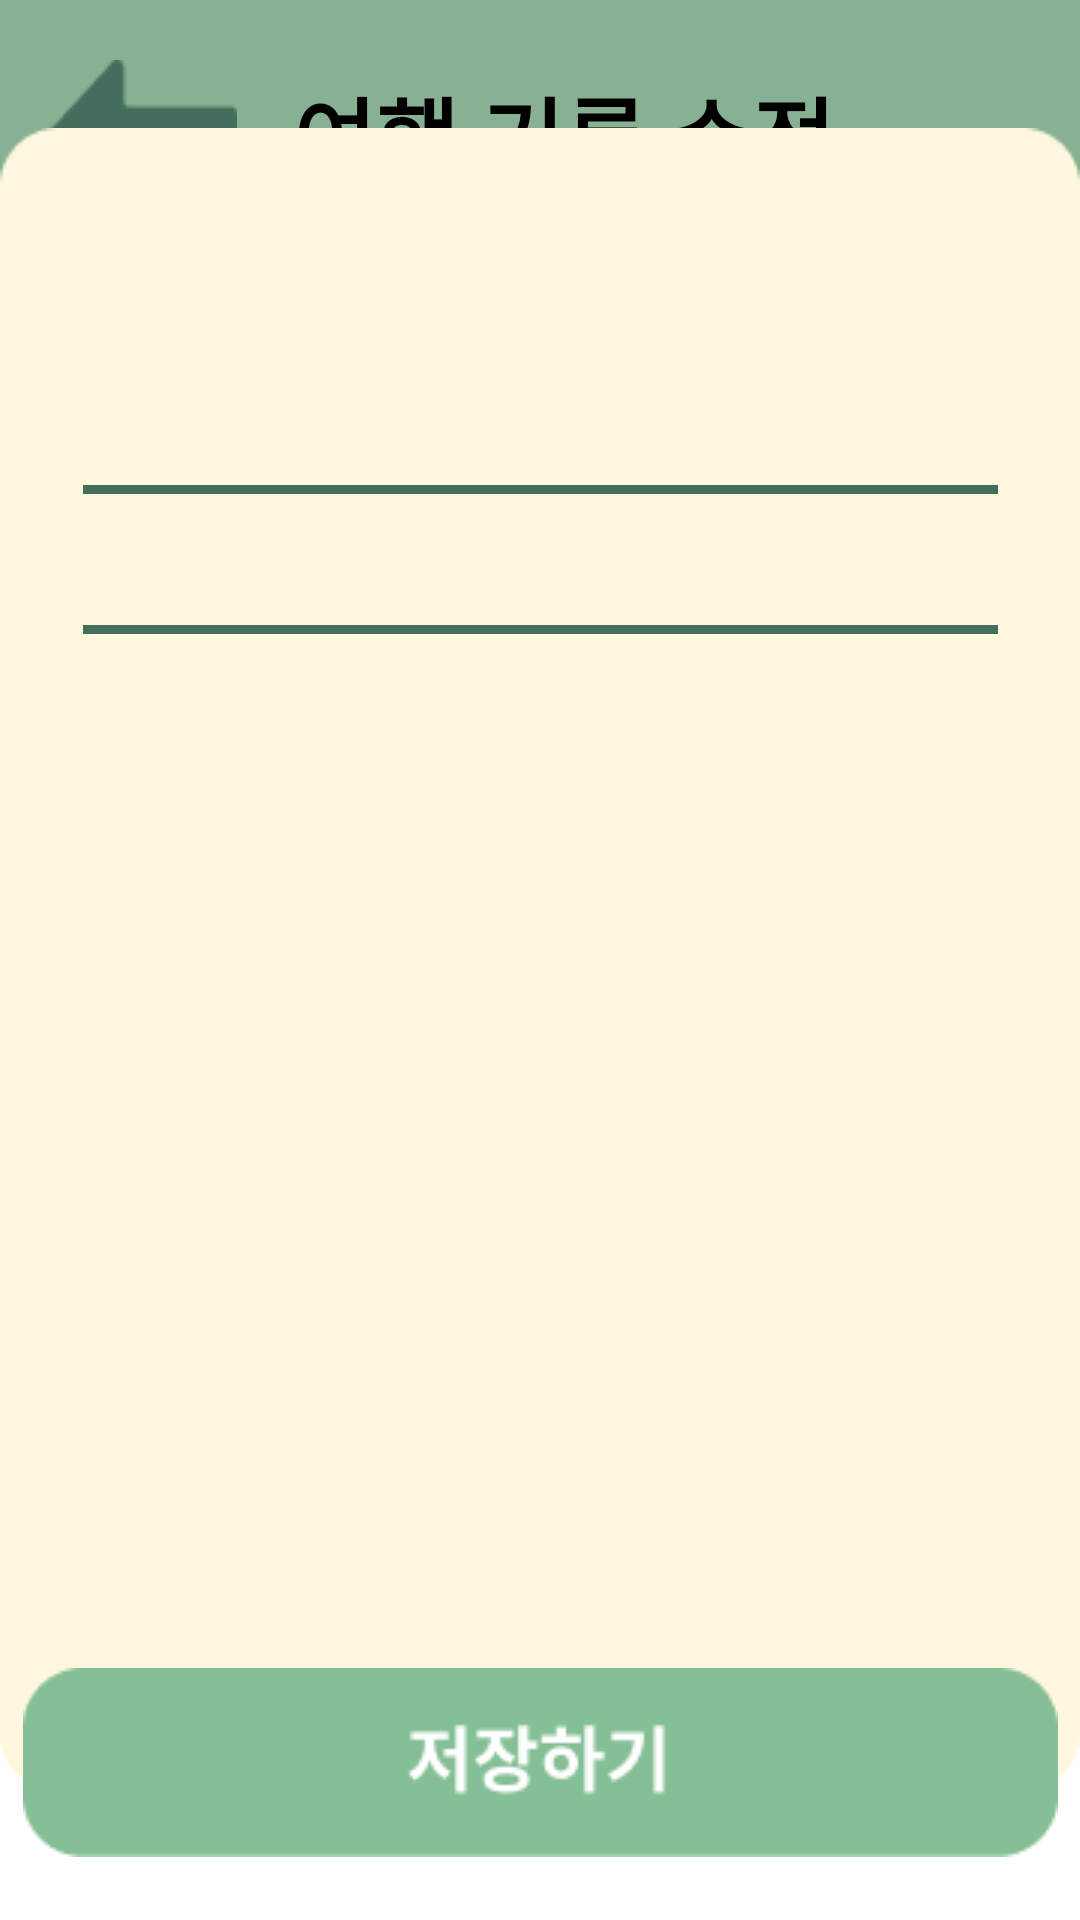

Produce the Android XML layout that renders to this screen, including the resource entries it uses.
<!-- AndroidManifest.xml: application theme Theme.TripKey -->
<!-- res/layout/activity_modify_record.xml -->
<?xml version="1.0" encoding="utf-8"?>
<androidx.constraintlayout.widget.ConstraintLayout xmlns:android="http://schemas.android.com/apk/res/android"
    xmlns:app="http://schemas.android.com/apk/res-auto"
    xmlns:tools="http://schemas.android.com/tools"
    android:layout_width="match_parent"
    android:layout_height="match_parent"
    tools:context=".ViewRecordActivity">

    
    <androidx.appcompat.widget.Toolbar
        android:id="@+id/toolbar"
        android:layout_width="match_parent"
        android:layout_height="90dp"
        android:background="@color/toolbar"
        android:minHeight="?attr/actionBarSize"
        android:theme="?attr/actionBarTheme"
        app:layout_constraintStart_toStartOf="parent"
        app:layout_constraintTop_toTopOf="parent">

        <TextView
            android:id="@+id/toolbarTitle"
            android:layout_width="match_parent"
            android:layout_height="wrap_content"
            android:gravity="center"
            android:text="여행 기록 수정"
            android:textColor="@color/black"
            android:textSize="30dp"
            android:textStyle="bold" />
    </androidx.appcompat.widget.Toolbar>

    <ImageButton
        android:id="@+id/button_back"
        android:layout_width="wrap_content"
        android:layout_height="wrap_content"
        android:layout_marginStart="16dp"
        android:layout_marginTop="20dp"
        android:background="@color/transparent"
        android:contentDescription="back 버튼"
        app:layout_constraintStart_toStartOf="parent"
        app:layout_constraintTop_toTopOf="parent"
        app:srcCompat="@drawable/back_button" />


    <ImageView
        android:id="@+id/imageView"
        android:layout_width="wrap_content"
        android:layout_height="wrap_content"
        app:layout_constraintBottom_toBottomOf="parent"
        app:layout_constraintEnd_toEndOf="parent"
        app:layout_constraintHorizontal_bias="0.5"
        app:layout_constraintStart_toEndOf="@+id/view"
        app:layout_constraintStart_toStartOf="parent"
        app:layout_constraintTop_toBottomOf="@id/toolbar"
        app:layout_constraintTop_toTopOf="parent"
        app:srcCompat="@drawable/yellow_box_full2" />

    <TextView
        android:id="@+id/textViewTravelPlace"
        android:layout_width="wrap_content"
        android:layout_height="wrap_content"
        android:layout_marginStart="60dp"
        android:layout_marginTop="120dp"
        android:textColor="@color/black"
        android:textSize="25dp"
        android:textStyle="bold"
        app:layout_constraintStart_toStartOf="parent"
        app:layout_constraintTop_toTopOf="parent" />

    <View
        android:id="@+id/view"
        android:layout_width="305dp"
        android:layout_height="3dp"
        android:layout_marginVertical="8dp"

        android:layout_marginTop="4dp"
        android:background="@color/dark_green"
        app:layout_constraintEnd_toEndOf="parent"
        app:layout_constraintHorizontal_bias="0.5"
        app:layout_constraintStart_toStartOf="parent"
        app:layout_constraintTop_toBottomOf="@id/textViewTravelPlace" />

    <TextView
        android:id="@+id/travel_info"
        android:layout_width="wrap_content"
        android:layout_height="wrap_content"
        android:layout_marginStart="64dp"
        android:layout_marginTop="176dp"
        android:textColor="@color/black"
        android:textSize="18dp"
        app:layout_constraintStart_toStartOf="parent"
        app:layout_constraintTop_toTopOf="parent" />

    <View
        android:id="@+id/view_bar2"
        android:layout_width="305dp"
        android:layout_height="3dp"
        android:layout_marginVertical="8dp"

        android:layout_marginTop="8dp"
        android:background="@color/dark_green"
        app:layout_constraintEnd_toEndOf="parent"
        app:layout_constraintHorizontal_bias="0.5"
        app:layout_constraintStart_toStartOf="parent"
        app:layout_constraintTop_toBottomOf="@id/travel_info" />

    <androidx.core.widget.NestedScrollView
        android:id="@+id/subplace_scrollview"
        android:layout_width="360dp"
        android:layout_height="0dp"
        android:layout_marginBottom="110dp"
        android:fillViewport="true"
        android:overScrollMode="never"
        app:layout_constraintBottom_toBottomOf="parent"
        app:layout_constraintEnd_toEndOf="parent"
        app:layout_constraintStart_toStartOf="parent"
        app:layout_constraintTop_toBottomOf="@id/view_bar2">

        <LinearLayout
            android:id="@+id/past_trips_container"
            android:layout_width="match_parent"
            android:layout_height="wrap_content"
            android:orientation="vertical"
            android:padding="16dp">


            <androidx.recyclerview.widget.RecyclerView
                android:id="@+id/photoRecyclerView"
                android:layout_width="match_parent"
                android:layout_height="107dp"
                android:layout_marginTop="16dp" />

            <TextView
                android:id="@+id/noRecordsTextView"
                android:layout_width="match_parent"
                android:layout_height="wrap_content"
                android:layout_centerInParent="true"
                android:gravity="center"
                android:paddingTop="50dp"
                android:text="여행 기록이 없습니다.\n여행 기록을 추가해주세요."
                android:textColor="@android:color/black"
                android:textSize="18sp"
                android:visibility="gone" />
        </LinearLayout>


    </androidx.core.widget.NestedScrollView>

    <ImageButton
        android:id="@+id/save_record_button"
        android:layout_width="match_parent"
        android:layout_height="wrap_content"
        android:background="@color/transparent"
        app:srcCompat="@drawable/save_record_button"
        tools:layout_editor_absoluteX="1dp"
        tools:layout_editor_absoluteY="651dp"
        app:layout_constraintTop_toBottomOf="@id/imageView"
        app:layout_constraintBottom_toBottomOf="parent"
        app:layout_constraintEnd_toEndOf="parent"
        android:paddingTop="10dp"
        android:paddingBottom="?actionBarSize"/>


</androidx.constraintlayout.widget.ConstraintLayout>
<!-- resources referenced by this layout -->
<resources>
  <color name="black">#FF000000</color>
  <color name="dark_green">#446E5C</color>
  <color name="toolbar">#88B093</color>
  <color name="transparent">#00FFFFFF</color>
  <!-- drawable back_button: png bitmap (drawable, 797 bytes) -->
  <!-- drawable save_record_button: png bitmap (drawable, 2394 bytes) -->
  <!-- drawable yellow_box_full2: png bitmap (drawable, 2780 bytes) -->
  <style name="Theme.TripKey" parent="Theme.MaterialComponents.DayNight.NoActionBar">
          
          <item name="colorPrimary">@color/toolbar</item>
          <item name="colorPrimaryVariant">@color/mid_green</item>
          <item name="android:statusBarColor">@color/mid_green</item>
          <item name="colorOnPrimary">@color/black</item>
          <item name="actionBarSize">80dp</item>
          
          <item name="android:textColorPrimary">@color/black</item> 
          <item name="android:textSize">20sp</item> 
          <item name="colorSecondary">@color/teal_200</item>
          <item name="colorSecondaryVariant">@color/teal_700</item>
          <item name="colorOnSecondary">@color/black</item>
          <item name="android:windowFullscreen">false</item>
  
      </style>
  <color name="mid_green">#6A9C78</color>
  <color name="teal_200">#FF03DAC5</color>
  <color name="teal_700">#FF018786</color>
</resources>
